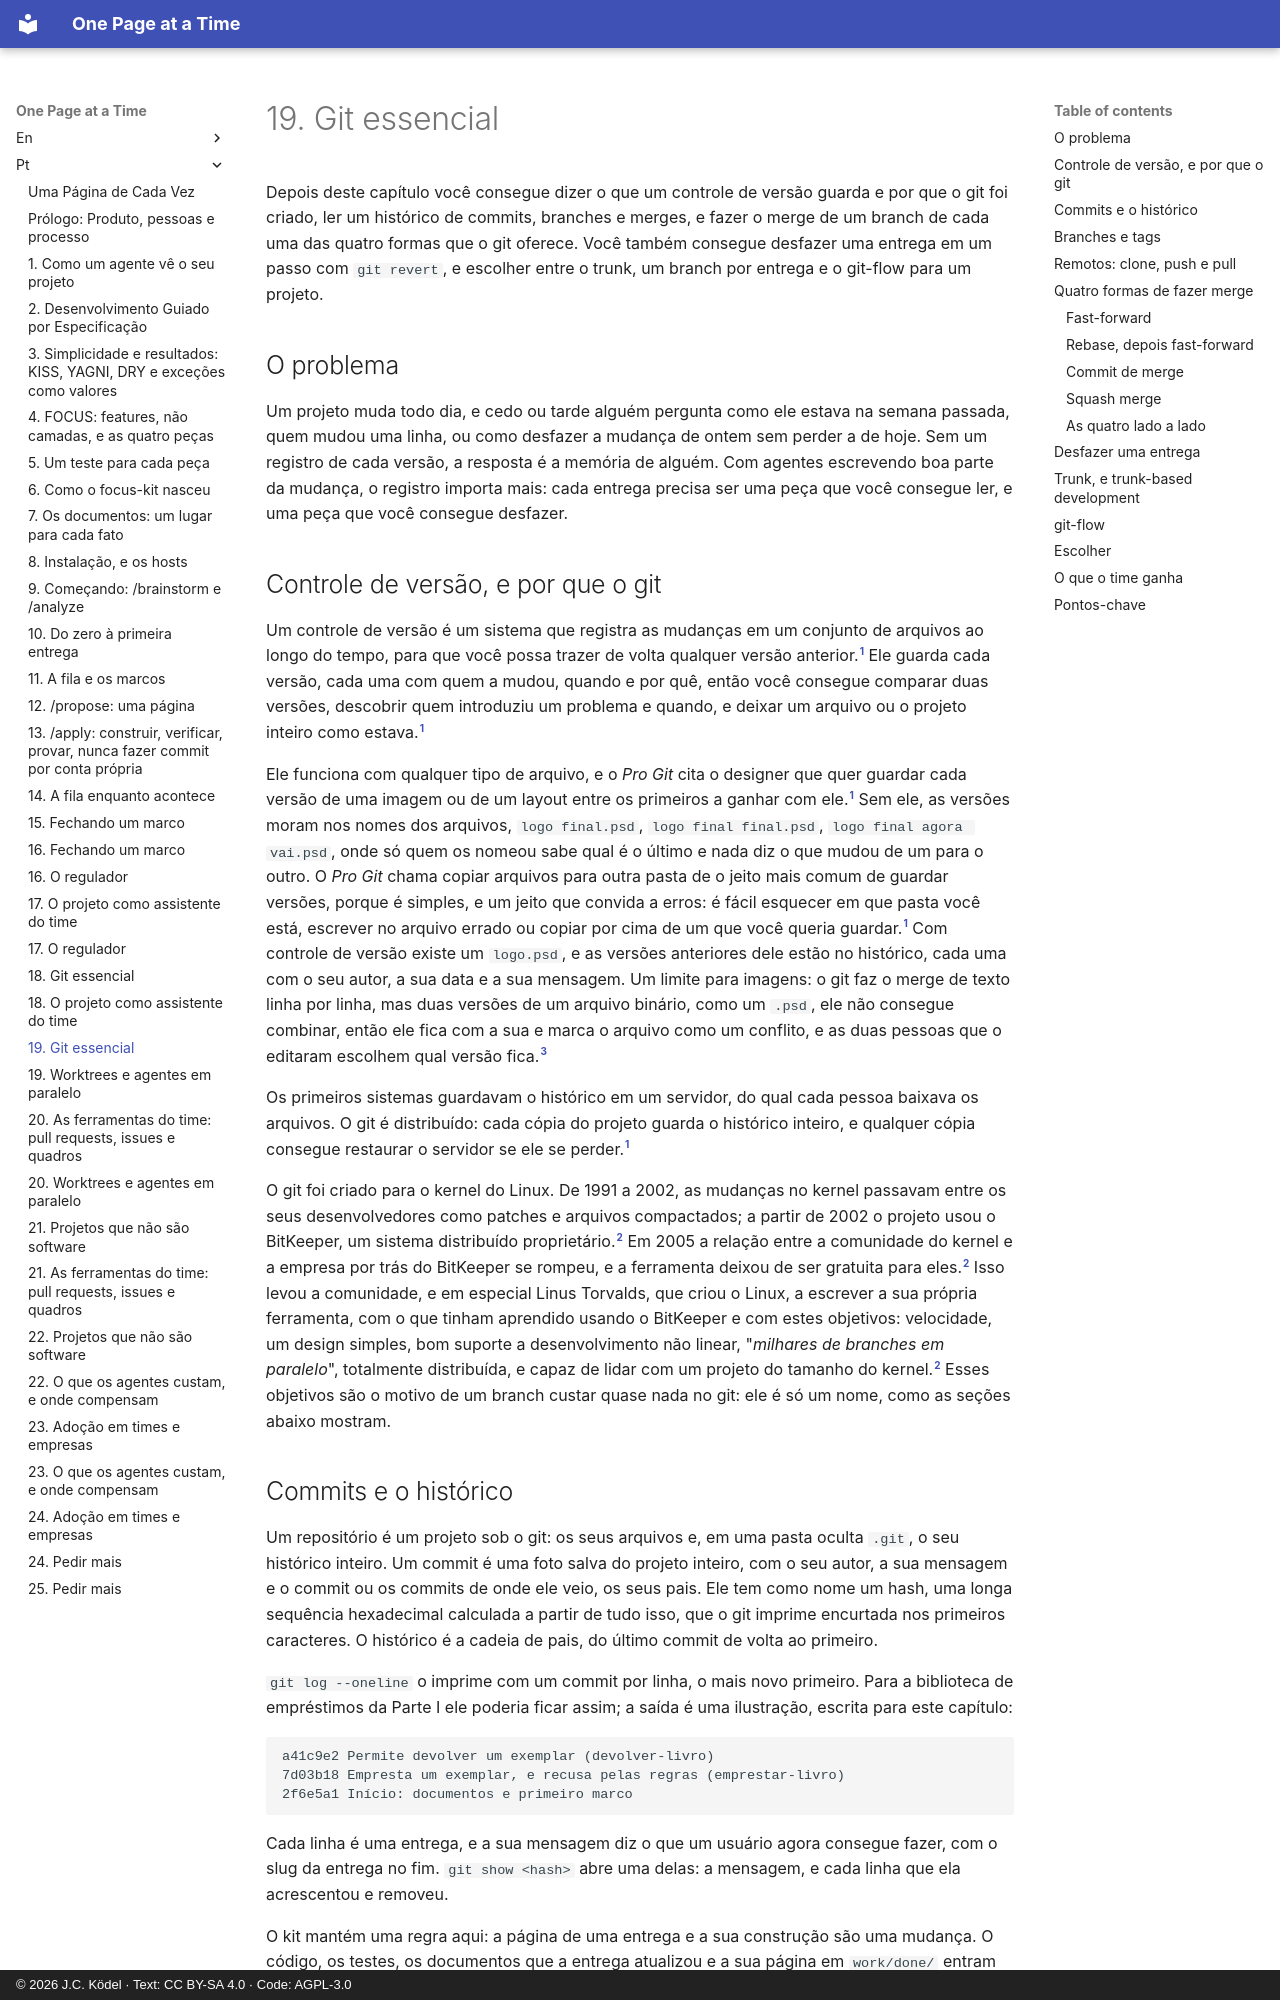

repository: JCKodel/focus-kit-book · page: pt/19-git-essentials/index.html · generator: mkdocs · copyright: © 2026 J.C. Ködel · Text: CC BY-SA 4.0 · Code: AGPL-3.0

# 19. Git essencial

Depois deste capítulo você consegue dizer o que um controle de versão guarda e por que o git foi criado, ler um histórico de commits, branches e merges, e fazer o merge de um branch de cada uma das quatro formas que o git oferece.
Você também consegue desfazer uma entrega em um passo com `git revert`, e escolher entre o trunk, um branch por entrega e o git-flow para um projeto.

## O problema

Um projeto muda todo dia, e cedo ou tarde alguém pergunta como ele estava na semana passada, quem mudou uma linha, ou como desfazer a mudança de ontem sem perder a de hoje.
Sem um registro de cada versão, a resposta é a memória de alguém.
Com agentes escrevendo boa parte da mudança, o registro importa mais: cada entrega precisa ser uma peça que você consegue ler, e uma peça que você consegue desfazer.

## Controle de versão, e por que o git

Um controle de versão é um sistema que registra as mudanças em um conjunto de arquivos ao longo do tempo, para que você possa trazer de volta qualquer versão anterior.[^pro-git-about]
Ele guarda cada versão, cada uma com quem a mudou, quando e por quê, então você consegue comparar duas versões, descobrir quem introduziu um problema e quando, e deixar um arquivo ou o projeto inteiro como estava.[^pro-git-about]

Ele funciona com qualquer tipo de arquivo, e o *Pro Git* cita o designer que quer guardar cada versão de uma imagem ou de um layout entre os primeiros a ganhar com ele.[^pro-git-about]
Sem ele, as versões moram nos nomes dos arquivos, `logo final.psd`, `logo final final.psd`, `logo final agora vai.psd`, onde só quem os nomeou sabe qual é o último e nada diz o que mudou de um para o outro.
O *Pro Git* chama copiar arquivos para outra pasta de o jeito mais comum de guardar versões, porque é simples, e um jeito que convida a erros: é fácil esquecer em que pasta você está, escrever no arquivo errado ou copiar por cima de um que você queria guardar.[^pro-git-about]
Com controle de versão existe um `logo.psd`, e as versões anteriores dele estão no histórico, cada uma com o seu autor, a sua data e a sua mensagem.
Um limite para imagens: o git faz o merge de texto linha por linha, mas duas versões de um arquivo binário, como um `.psd`, ele não consegue combinar, então ele fica com a sua e marca o arquivo como um conflito, e as duas pessoas que o editaram escolhem qual versão fica.[^gitattributes]

Os primeiros sistemas guardavam o histórico em um servidor, do qual cada pessoa baixava os arquivos.
O git é distribuído: cada cópia do projeto guarda o histórico inteiro, e qualquer cópia consegue restaurar o servidor se ele se perder.[^pro-git-about]

O git foi criado para o kernel do Linux.
De 1991 a 2002, as mudanças no kernel passavam entre os seus desenvolvedores como patches e arquivos compactados; a partir de 2002 o projeto usou o BitKeeper, um sistema distribuído proprietário.[^pro-git-history]
Em 2005 a relação entre a comunidade do kernel e a empresa por trás do BitKeeper se rompeu, e a ferramenta deixou de ser gratuita para eles.[^pro-git-history]
Isso levou a comunidade, e em especial Linus Torvalds, que criou o Linux, a escrever a sua própria ferramenta, com o que tinham aprendido usando o BitKeeper e com estes objetivos: velocidade, um design simples, bom suporte a desenvolvimento não linear, "*milhares de branches em paralelo*", totalmente distribuída, e capaz de lidar com um projeto do tamanho do kernel.[^pro-git-history]
Esses objetivos são o motivo de um branch custar quase nada no git: ele é só um nome, como as seções abaixo mostram.
